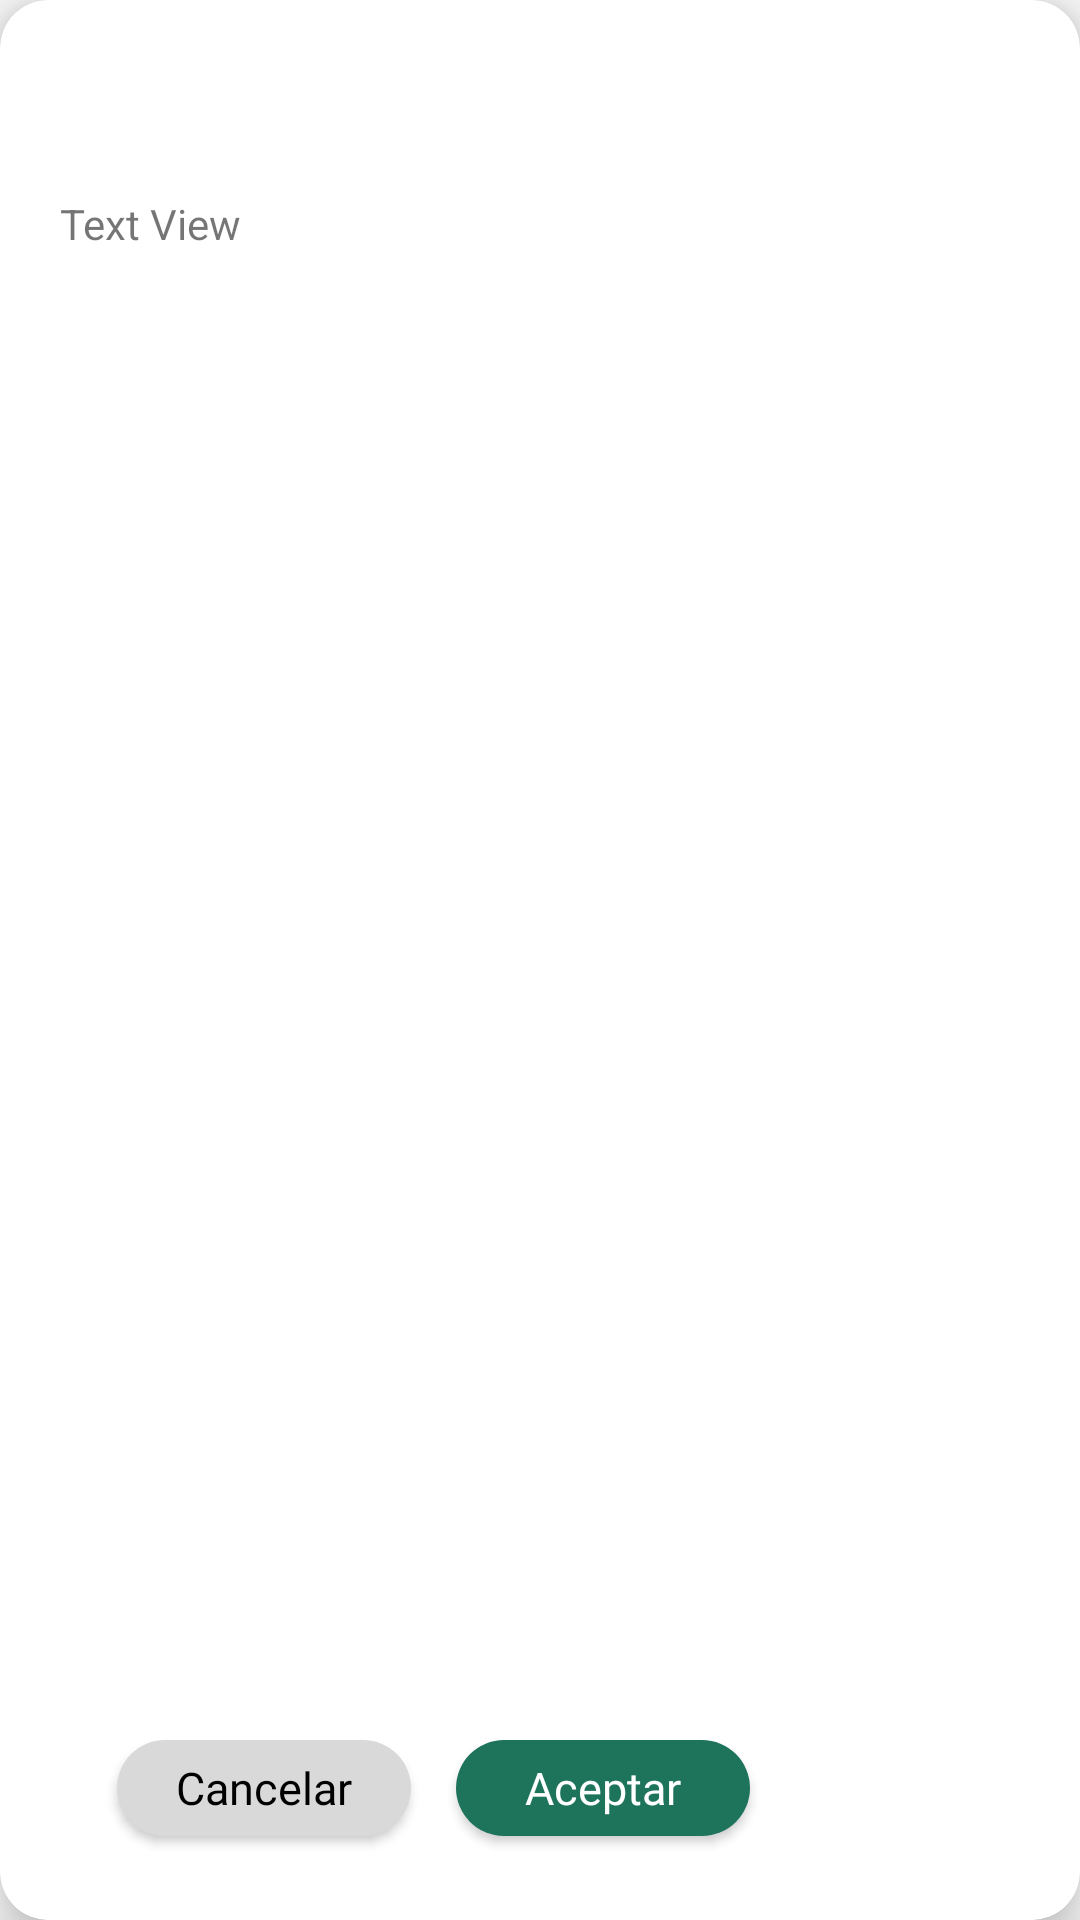

Write the Android layout XML for this screen, with the resource values it uses.
<!-- AndroidManifest.xml: application theme Theme.SmartTrade -->
<!-- res/layout/pop_up_warning.xml -->
<?xml version="1.0" encoding="utf-8"?>
<androidx.cardview.widget.CardView xmlns:android="http://schemas.android.com/apk/res/android"
    xmlns:tools="http://schemas.android.com/tools"
    android:layout_width="300dp"
    android:layout_height="190dp"
    xmlns:app="http://schemas.android.com/apk/res-auto"
    app:cardCornerRadius="16dp"
    app:cardElevation="10dp">

    <androidx.constraintlayout.widget.ConstraintLayout
        android:layout_width="261dp"
        android:layout_height="match_parent"
        android:layout_marginStart="20dp"
        android:layout_marginEnd="20dp"
        android:layout_marginBottom="20dp"
        app:layout_constraintBottom_toBottomOf="parent"
        app:layout_constraintEnd_toEndOf="parent"
        app:layout_constraintStart_toStartOf="parent"
        app:layout_constraintTop_toTopOf="parent">


        <Button
            android:id="@+id/buttonOkPopUp"
            android:layout_width="98dp"
            android:layout_height="32dp"
            android:layout_marginStart="132dp"
            android:layout_marginBottom="8dp"
            android:background="@drawable/rounded_button_signup"
            android:fontFamily="@font/karla"
            android:text="Aceptar"
            android:textAllCaps="false"
            android:textColor="@color/white"
            android:textSize="15sp"
            app:layout_constraintBottom_toBottomOf="parent"
            app:layout_constraintStart_toStartOf="parent" />

        <Button
            android:id="@+id/buttonCancelPopUp"
            android:layout_width="98dp"
            android:layout_height="32dp"
            android:layout_marginEnd="144dp"
            android:layout_marginBottom="8dp"
            android:background="@drawable/rounded_button_cancel"
            android:fontFamily="@font/karla"
            android:text="Cancelar"
            android:textAllCaps="false"
            android:textColor="@color/black"
            android:textSize="15sp"
            app:layout_constraintBottom_toBottomOf="parent"
            app:layout_constraintEnd_toEndOf="parent" />

        <ImageView
            android:id="@+id/imageView2"
            android:layout_width="60dp"
            android:layout_height="60dp"
            android:foreground="@drawable/warning_icon"

            app:layout_constraintEnd_toEndOf="parent"
            app:layout_constraintHorizontal_bias="0.485"
            app:layout_constraintStart_toStartOf="parent"
            app:layout_constraintTop_toTopOf="parent" />

        <androidx.constraintlayout.widget.ConstraintLayout
            android:layout_width="match_parent"
            android:layout_height="0dp"
            android:layout_marginBottom="6dp"
            app:layout_constraintBottom_toTopOf="@+id/buttonOkPopUp"
            app:layout_constraintEnd_toEndOf="parent"
            app:layout_constraintHorizontal_bias="0.0"
            app:layout_constraintStart_toStartOf="parent"
            app:layout_constraintTop_toBottomOf="@+id/imageView2">

            <ScrollView
                android:layout_width="match_parent"
                android:layout_height="match_parent"
                tools:layout_editor_absoluteX="36dp"
                tools:layout_editor_absoluteY="42dp">

                <LinearLayout
                    android:layout_width="match_parent"
                    android:layout_height="wrap_content"
                    android:orientation="vertical">

                    <TextView
                        android:id="@+id/textViewErrorText"
                        android:layout_width="match_parent"
                        android:layout_height="match_parent"
                        android:layout_marginBottom="20dp"
                        android:layout_marginTop="5dp"
                        android:maxLines="200"
                        android:justificationMode="inter_word"
                        android:layout_gravity="center"
                        android:text="Text View" />


                </LinearLayout>
            </ScrollView>

        </androidx.constraintlayout.widget.ConstraintLayout>
    </androidx.constraintlayout.widget.ConstraintLayout>


</androidx.cardview.widget.CardView>
<!-- resources referenced by this layout -->
<resources>
  <color name="black">#FF000000</color>
  <color name="white">#FFFFFFFF</color>
  <!-- drawable rounded_button_cancel (drawable) -->
  <?xml version="1.0" encoding="utf-8"?>
  <shape xmlns:android="http://schemas.android.com/apk/res/android"
      android:shape="rectangle">
      <solid android:color="#d9d9d9" />
      <corners android:radius="25dp"/>
  </shape>
  <!-- drawable rounded_button_signup (drawable) -->
  <?xml version="1.0" encoding="utf-8"?>
  <shape xmlns:android="http://schemas.android.com/apk/res/android"
      android:shape="rectangle">
      <solid android:color="#1e735b" />
      <corners android:radius="25dp"/>
  </shape>
  <!-- drawable warning_icon (drawable) -->
  <vector xmlns:android="http://schemas.android.com/apk/res/android"
      android:width="24dp"
      android:height="24dp"
      android:viewportWidth="960"
      android:viewportHeight="960">
    <path
        android:pathData="M480,680q17,0 28.5,-11.5T520,640q0,-17 -11.5,-28.5T480,600q-17,0 -28.5,11.5T440,640q0,17 11.5,28.5T480,680ZM440,520h80v-240h-80v240ZM480,880q-83,0 -156,-31.5T197,763q-54,-54 -85.5,-127T80,480q0,-83 31.5,-156T197,197q54,-54 127,-85.5T480,80q83,0 156,31.5T763,197q54,54 85.5,127T880,480q0,83 -31.5,156T763,763q-54,54 -127,85.5T480,880ZM480,800q134,0 227,-93t93,-227q0,-134 -93,-227t-227,-93q-134,0 -227,93t-93,227q0,134 93,227t227,93ZM480,480Z"
        android:fillColor="@color/rojoAlerta"/>
  </vector>
  <style name="Theme.SmartTrade" parent="Base.Theme.SmartTrade" />
  <color name="rojoAlerta">#952F2F</color>
  <style name="Base.Theme.SmartTrade" parent="Theme.AppCompat.Light.NoActionBar">
          
          
      </style>
</resources>
